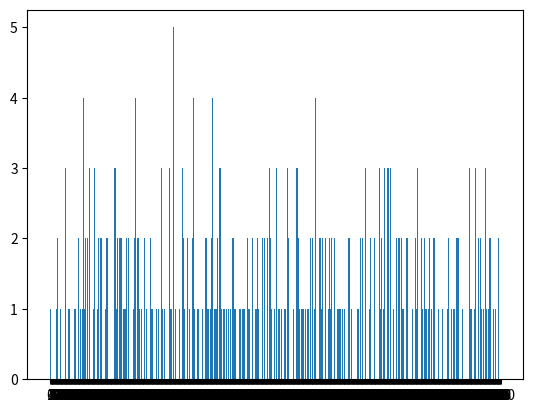

The matplotlib source for this figure: (Note: this script raises an exception after producing the figure.)
#!/usr/bin/python3
import random
from datetime import datetime
import matplotlib.pyplot as plt
import numpy as np

def lcg(n, m, a, c, seed):
	numberList = []
	duplicateCount = 0
	Xn = float(seed)
	for i in range(n):
		Xn = (a*Xn + c) % m
		if round(Xn % 1000) in numberList:
			duplicateCount += 1
		numberList.append(round(Xn%1000)) 
	return numberList
	#print duplicateCount 

def midSquare(n,c,seed):
	numberList = []
	duplicateCount = 0
	r= int(seed)
	for i in range(n):
		x = str(int(r)*int(r)) 
		y = int((len(x))/2)
		r = x[y-2:y+2] 
		r = int(r)
		if r % 25 == 0:
			r += c
		if r in numberList:
			r = int(r) + c
		if int(r) in numberList:
			duplicateCount += 1
		numberList.append(int(r))
	return numberList

#Also a good seed 
#datetime.now().microsecond
#numberList = []
#duplicateCount = 0
#x0 = []
#y0 = []#

#for x in range(0,20000):
#	random1 = random.randint(1,9999)
#	#if random1 in numberList:
#	#	duplicateCount += 1
#	if x % 2 == 0:
#		x0.append(random1)
#	else:
#		y0.append(random1)#

#semicerc = 0
#for i in range(10000):
#	if (x0[i] ** 2) + (y0[i] ** 2) <= 100000000:
#		semicerc += 1
#print semicerc
#print float(semicerc)/float(2500)
#print#

#x1 = lcg(10000, 35371397137, 81, 19, 469314327.131197933)
#y1 = lcg(10000, 35371397137, 81, 19, 347013719.177331533)#

#semicerc = 0
#for i in range(10000):
#	if (x1[i] ** 2) + (y1[i] ** 2) <= 100000000:
#		semicerc += 1
#print semicerc
#print float(semicerc)/float(2500)
#print#

#x2 = midSquare(10000,113,2500)   
#y2 = midSquare(10000,113,1475)#

#semicerc = 0
#for i in range(10000):
#	if (x2[i] ** 2) + (y2[i] ** 2) <= 100000000:
#		semicerc += 1
#print semicerc
#print float(semicerc)/float(2500)
#print#

#cercx = [0]
#cercy = [10000]

#for i in range(10000):
#	for j in range(10000):
#		if (i ** 2) + (j ** 2) == 100000000:
#			cercx.append(i)
#			cercy.append(j)

#cercx.append(10000)
#cercy.append(0)

#plt.plot(x0, y0, ".", color="green")
#plt.plot(cercx,cercy, color="black")
#plt.show()

#plt.plot(x1, y1, ".", color="blue")
#plt.plot(cercx,cercy, color="black")
#plt.show()

#plt.plot(x2, y2, ".", color="red")
#plt.plot(cercx,cercy, color="black")

aprVect = [0,]
Vect = []

for random_num in range(0,1000):
	Vect.append(random.randint(1,1000))
	aprVect.append(0)

for part in Vect:
	aprVect[part] += 1

ox = []

for nr in range (1,1001):
	ox.append(nr)

x = np.arange(1001)

fig, ax = plt.subplots()
plt.bar(x, aprVect)
plt.xticks(x, ox)
plt.show()


aprVect = [0,]
Vect = []

for random_num in range(0,1000):
	aprVect.append(0)

Vect = lcg(10000, 35371397137, 81, 19, 469314327.131197933)

for part in Vect:
	aprVect[int(part)] += 1

ox = []

for nr in range (1,1001):
	ox.append(nr)

#x = np.arange(1000)

fig, ax = plt.subplots()
plt.bar(x, aprVect)
plt.xticks(x, ox)
plt.show()

aprVect = [0,]
Vect = []

for random_num in range(0,1000):
	aprVect.append(0)

Vect = midSquare(1000,113,1475)

for part in Vect:
	aprVect[part%1001] += 1

ox = []

for nr in range (1,1001):
	ox.append(nr)

#x = np.arange(1000)

fig, ax = plt.subplots()
plt.bar(x, aprVect)
plt.xticks(x, ox)
plt.show()